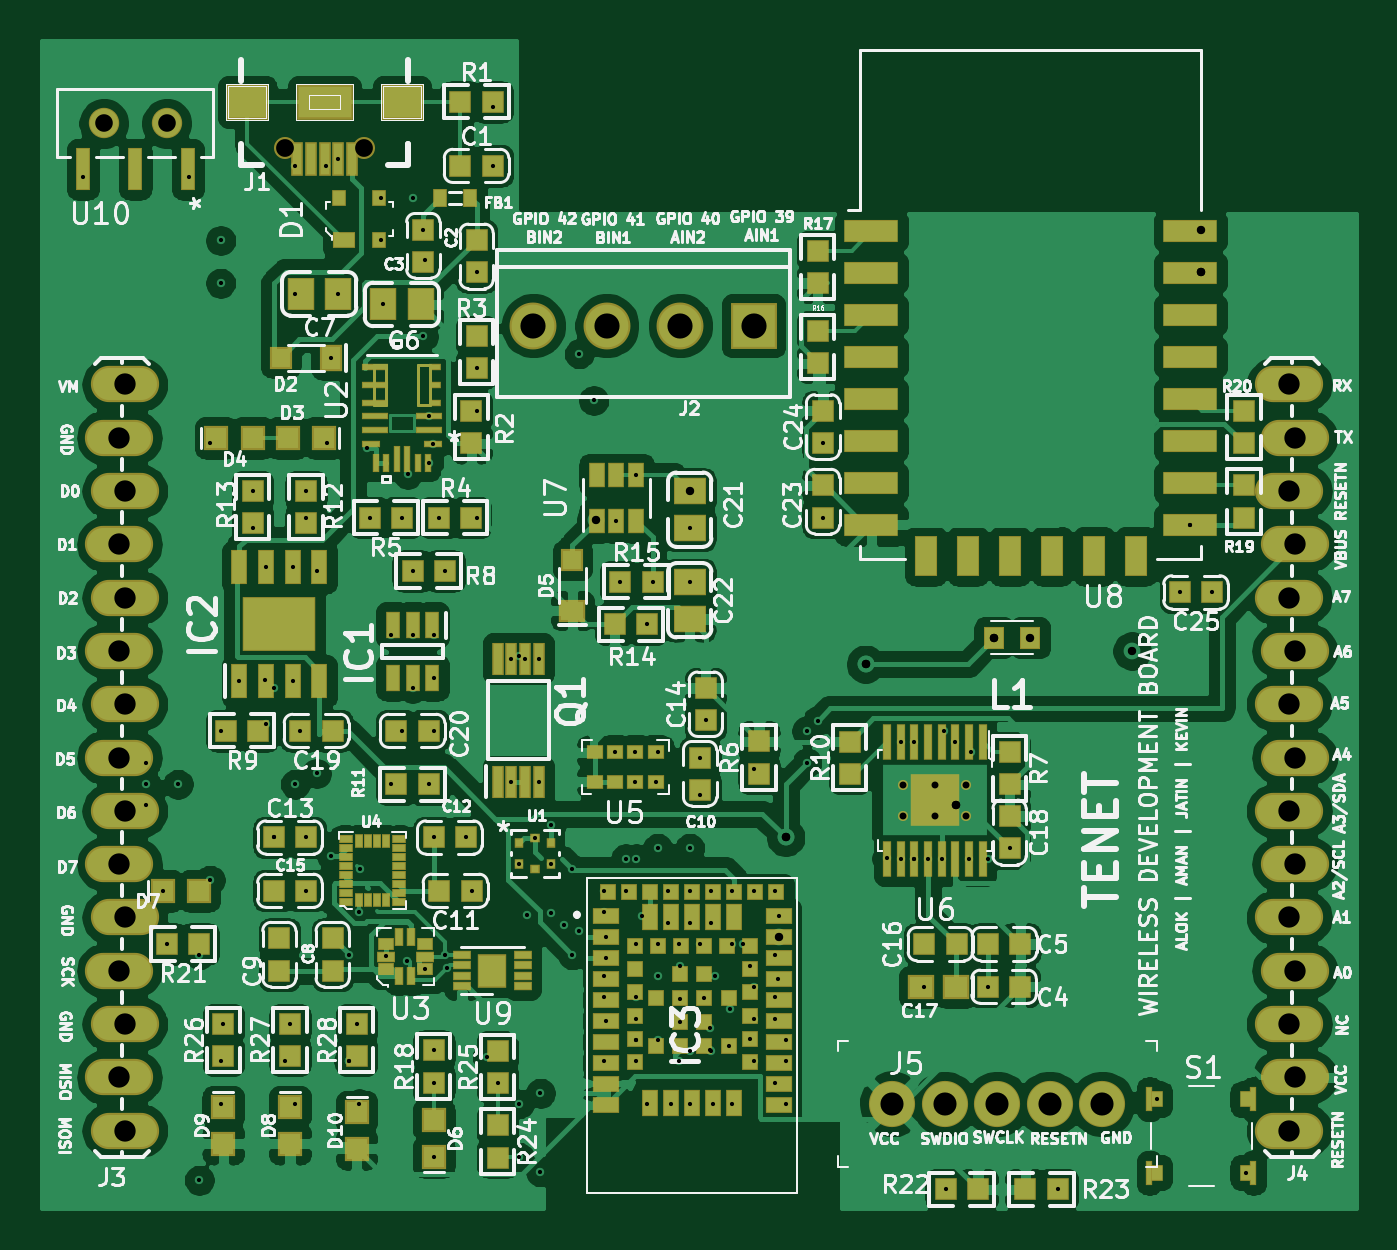
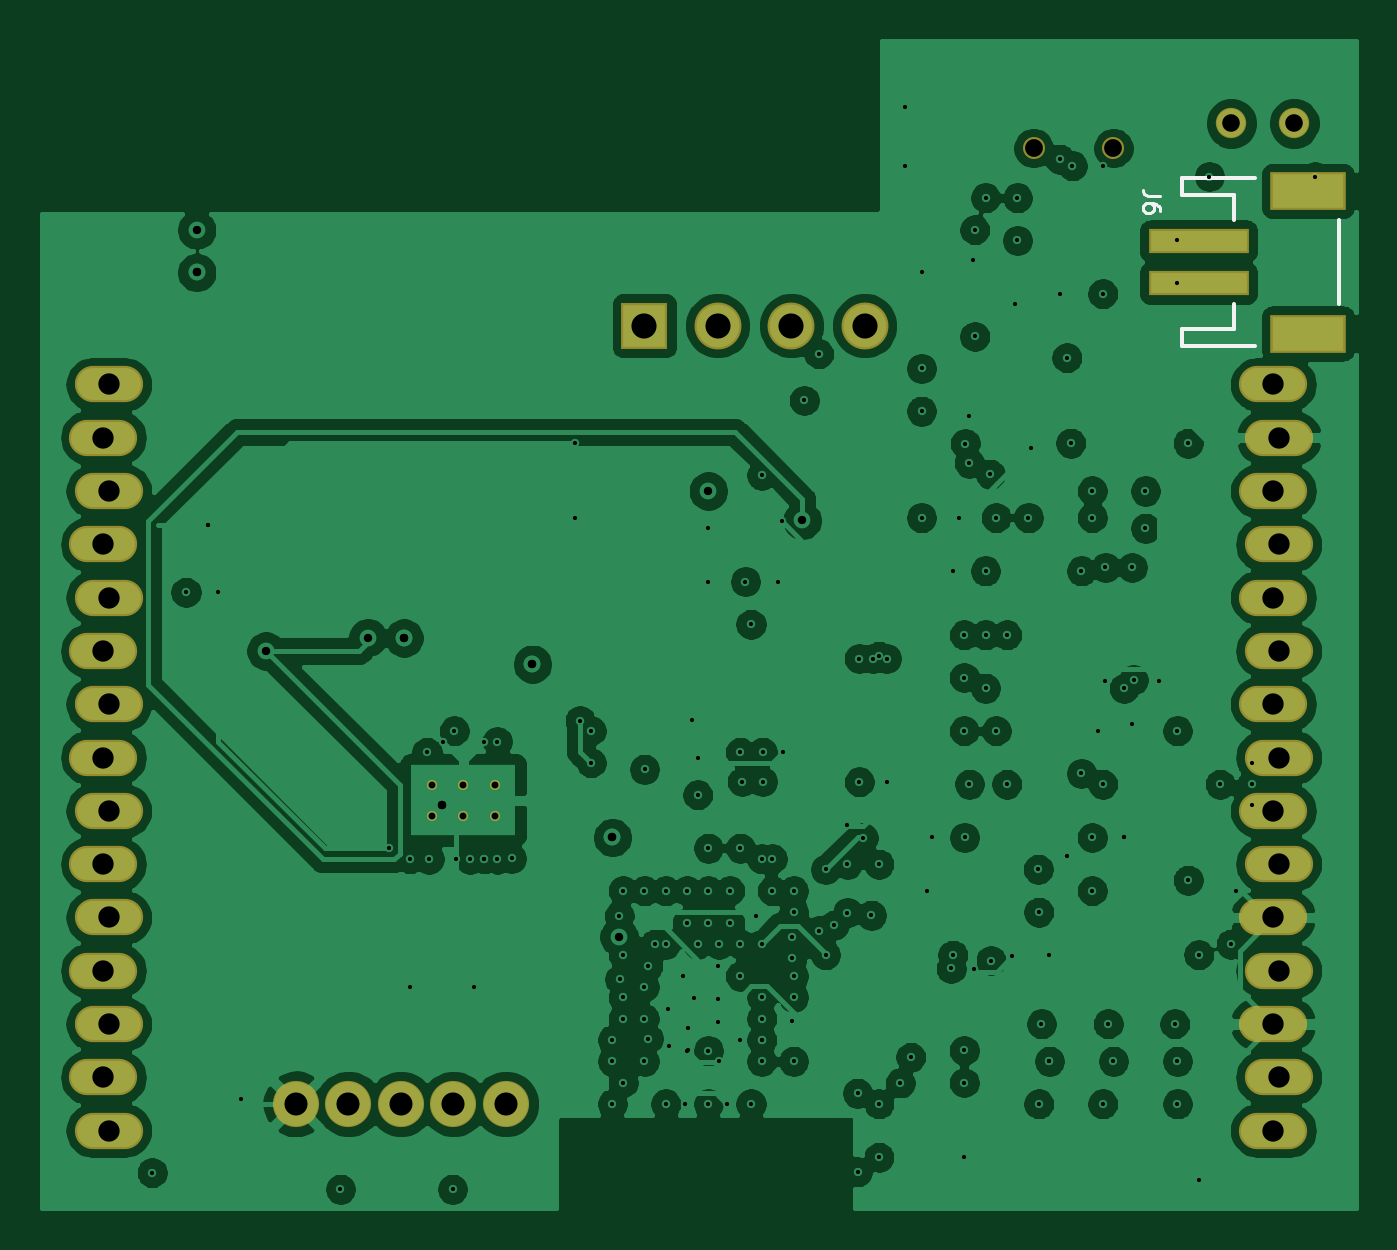
Circuit board: 13 layer files. Board 62.6 x 55.6 mm.
- bottom_copper: TENET-B_Cu.gbr (301546 bytes)
- bottom_mask: TENET-B_Mask.gbr (2309 bytes)
- paste: TENET-B_Paste.gbr (673 bytes)
- bottom_silk: TENET-B_SilkS.gbr (1748 bytes)
- outline: TENET-Edge_Cuts.gbr (452 bytes)
- top_copper: TENET-F_Cu.gbr (348120 bytes)
- top_mask: TENET-F_Mask.gbr (15486 bytes)
- paste: TENET-F_Paste.gbr (13989 bytes)
- top_silk: TENET-F_SilkS.gbr (159883 bytes)
- inner_copper: TENET-In1_Cu.gbr (269451 bytes)
- inner_copper: TENET-In2_Cu.gbr (125710 bytes)
- drill: TENET-NPTH.drl (336 bytes)
- drill: TENET-PTH.drl (5702 bytes)

=== bottom_copper: TENET-B_Cu.gbr (301546 bytes, source omitted) ===
=== bottom_mask: TENET-B_Mask.gbr ===
%TF.GenerationSoftware,KiCad,Pcbnew,(5.1.6)-1*%
%TF.CreationDate,2020-08-29T17:57:31+05:30*%
%TF.ProjectId,TENET,54454e45-542e-46b6-9963-61645f706362,Minor Project*%
%TF.SameCoordinates,Original*%
%TF.FileFunction,Soldermask,Bot*%
%TF.FilePolarity,Negative*%
%FSLAX46Y46*%
G04 Gerber Fmt 4.6, Leading zero omitted, Abs format (unit mm)*
G04 Created by KiCad (PCBNEW (5.1.6)-1) date 2020-08-29 17:57:31*
%MOMM*%
%LPD*%
G01*
G04 APERTURE LIST*
%ADD10O,3.251200X1.727200*%
%ADD11C,1.051560*%
%ADD12C,1.446200*%
%ADD13C,0.480000*%
%ADD14R,3.601720X1.800860*%
%ADD15R,4.803140X1.201420*%
%ADD16C,2.200000*%
%ADD17C,2.235200*%
%ADD18R,2.235200X2.235200*%
G04 APERTURE END LIST*
D10*
%TO.C,J4*%
X181483000Y-77470000D03*
X181737000Y-80010000D03*
X181483000Y-82550000D03*
X181737000Y-85090000D03*
X181483000Y-87630000D03*
X181737000Y-90170000D03*
X181483000Y-92710000D03*
X181737000Y-95250000D03*
X181483000Y-97790000D03*
X181737000Y-100330000D03*
X181483000Y-102870000D03*
X181737000Y-105410000D03*
X181483000Y-107950000D03*
X181737000Y-110490000D03*
X181483000Y-113030000D03*
%TD*%
D11*
%TO.C,J1*%
X133609080Y-66207640D03*
X137408920Y-66207640D03*
%TD*%
D12*
%TO.C,U10*%
X124992000Y-65024400D03*
X127992000Y-65024400D03*
%TD*%
D13*
%TO.C,U6*%
X163092000Y-96538000D03*
X164592000Y-96538000D03*
X166092000Y-96538000D03*
X163092000Y-98038000D03*
X164592000Y-98038000D03*
X166092000Y-98038000D03*
%TD*%
D14*
%TO.C,J6*%
X124343160Y-75044300D03*
X124343160Y-68247260D03*
D15*
X129540000Y-72644000D03*
X129540000Y-70647560D03*
%TD*%
D16*
%TO.C,J5*%
X172560000Y-111760000D03*
X170060000Y-111760000D03*
X167560000Y-111760000D03*
X165060000Y-111760000D03*
X162560000Y-111760000D03*
%TD*%
D10*
%TO.C,J3*%
X125984000Y-113030000D03*
X125730000Y-110490000D03*
X125984000Y-107950000D03*
X125730000Y-105410000D03*
X125984000Y-102870000D03*
X125730000Y-100330000D03*
X125984000Y-97790000D03*
X125730000Y-95250000D03*
X125984000Y-92710000D03*
X125730000Y-90170000D03*
X125984000Y-87630000D03*
X125730000Y-85090000D03*
X125984000Y-82550000D03*
X125730000Y-80010000D03*
X125984000Y-77470000D03*
%TD*%
D17*
%TO.C,J2*%
X145458180Y-74676000D03*
X148958300Y-74676000D03*
X152458420Y-74676000D03*
D18*
X155956000Y-74676000D03*
%TD*%
M02*

=== paste: TENET-B_Paste.gbr ===
%TF.GenerationSoftware,KiCad,Pcbnew,(5.1.6)-1*%
%TF.CreationDate,2020-08-29T17:57:31+05:30*%
%TF.ProjectId,TENET,54454e45-542e-46b6-9963-61645f706362,Minor Project*%
%TF.SameCoordinates,Original*%
%TF.FileFunction,Paste,Bot*%
%TF.FilePolarity,Positive*%
%FSLAX46Y46*%
G04 Gerber Fmt 4.6, Leading zero omitted, Abs format (unit mm)*
G04 Created by KiCad (PCBNEW (5.1.6)-1) date 2020-08-29 17:57:31*
%MOMM*%
%LPD*%
G01*
G04 APERTURE LIST*
%ADD10R,3.398520X1.597660*%
%ADD11R,4.599940X0.998220*%
G04 APERTURE END LIST*
D10*
%TO.C,J6*%
X124343160Y-75044300D03*
X124343160Y-68247260D03*
D11*
X129540000Y-72644000D03*
X129540000Y-70647560D03*
%TD*%
M02*

=== bottom_silk: TENET-B_SilkS.gbr ===
%TF.GenerationSoftware,KiCad,Pcbnew,(5.1.6)-1*%
%TF.CreationDate,2020-08-29T17:57:31+05:30*%
%TF.ProjectId,TENET,54454e45-542e-46b6-9963-61645f706362,Minor Project*%
%TF.SameCoordinates,Original*%
%TF.FileFunction,Legend,Bot*%
%TF.FilePolarity,Positive*%
%FSLAX46Y46*%
G04 Gerber Fmt 4.6, Leading zero omitted, Abs format (unit mm)*
G04 Created by KiCad (PCBNEW (5.1.6)-1) date 2020-08-29 17:57:31*
%MOMM*%
%LPD*%
G01*
G04 APERTURE LIST*
%ADD10C,0.203200*%
%ADD11C,0.127000*%
G04 APERTURE END LIST*
D10*
%TO.C,J6*%
X126839980Y-67647820D02*
X130340100Y-67647820D01*
X130340100Y-67647820D02*
X130340100Y-68447920D01*
X130340100Y-68447920D02*
X127840740Y-68447920D01*
X127840740Y-68447920D02*
X127840740Y-69646800D01*
X127840740Y-73644760D02*
X127840740Y-74843640D01*
X127840740Y-74843640D02*
X130340100Y-74843640D01*
X130340100Y-74843640D02*
X130340100Y-75643740D01*
X130340100Y-75643740D02*
X126839980Y-75643740D01*
X122842020Y-73644760D02*
X122842020Y-69646800D01*
D11*
X131387904Y-68491133D02*
X131959333Y-68491133D01*
X132073619Y-68453038D01*
X132149809Y-68376847D01*
X132187904Y-68262561D01*
X132187904Y-68186371D01*
X131387904Y-69214942D02*
X131387904Y-69062561D01*
X131426000Y-68986371D01*
X131464095Y-68948276D01*
X131578380Y-68872085D01*
X131730761Y-68833990D01*
X132035523Y-68833990D01*
X132111714Y-68872085D01*
X132149809Y-68910180D01*
X132187904Y-68986371D01*
X132187904Y-69138752D01*
X132149809Y-69214942D01*
X132111714Y-69253038D01*
X132035523Y-69291133D01*
X131845047Y-69291133D01*
X131768857Y-69253038D01*
X131730761Y-69214942D01*
X131692666Y-69138752D01*
X131692666Y-68986371D01*
X131730761Y-68910180D01*
X131768857Y-68872085D01*
X131845047Y-68833990D01*
%TD*%
M02*

=== outline: TENET-Edge_Cuts.gbr ===
%TF.GenerationSoftware,KiCad,Pcbnew,(5.1.6)-1*%
%TF.CreationDate,2020-08-29T17:57:31+05:30*%
%TF.ProjectId,TENET,54454e45-542e-46b6-9963-61645f706362,Minor Project*%
%TF.SameCoordinates,Original*%
%TF.FileFunction,Profile,NP*%
%FSLAX46Y46*%
G04 Gerber Fmt 4.6, Leading zero omitted, Abs format (unit mm)*
G04 Created by KiCad (PCBNEW (5.1.6)-1) date 2020-08-29 17:57:31*
%MOMM*%
%LPD*%
G01*
G04 APERTURE LIST*
G04 APERTURE END LIST*
M02*

=== top_copper: TENET-F_Cu.gbr (348120 bytes, source omitted) ===
=== top_mask: TENET-F_Mask.gbr (15486 bytes, source omitted) ===
=== paste: TENET-F_Paste.gbr (13989 bytes, source omitted) ===
=== top_silk: TENET-F_SilkS.gbr (159883 bytes, source omitted) ===
=== inner_copper: TENET-In1_Cu.gbr (269451 bytes, source omitted) ===
=== inner_copper: TENET-In2_Cu.gbr (125710 bytes, source omitted) ===
=== drill: TENET-NPTH.drl ===
M48
; DRILL file {KiCad (5.1.6)-1} date 08/29/20 17:57:35
; FORMAT={-:-/ absolute / metric / decimal}
; #@! TF.CreationDate,2020-08-29T17:57:35+05:30
; #@! TF.GenerationSoftware,Kicad,Pcbnew,(5.1.6)-1
; #@! TF.FileFunction,NonPlated,1,4,NPTH
FMAT,2
METRIC
T1C0.848
%
G90
G05
T1
X133.609Y-66.208
X137.409Y-66.208
T0
M30

=== drill: TENET-PTH.drl ===
M48
; DRILL file {KiCad (5.1.6)-1} date 08/29/20 17:57:35
; FORMAT={-:-/ absolute / metric / decimal}
; #@! TF.CreationDate,2020-08-29T17:57:35+05:30
; #@! TF.GenerationSoftware,Kicad,Pcbnew,(5.1.6)-1
; #@! TF.FileFunction,Plated,1,4,PTH
FMAT,2
METRIC
T1C0.200
T2C0.330
T3C0.400
T4C0.838
T5C1.016
T6C1.100
T7C1.199
%
G90
G05
T1
X124.003Y-67.564
X125.73Y-80.01
X125.984Y-102.87
X125.984Y-107.95
X127.0Y-95.504
X127.0Y-96.52
X127.0Y-97.536
X127.787Y-101.6
X128.0Y-104.14
X128.524Y-96.52
X129.032Y-67.564
X129.54Y-104.648
X129.54Y-115.392
X130.048Y-80.264
X130.048Y-101.092
X130.556Y-70.612
X130.556Y-72.644
X130.556Y-93.98
X130.556Y-109.728
X130.556Y-111.76
X130.683Y-107.942
X131.445Y-91.612
X132.08Y-82.55
X132.08Y-84.328
X132.646Y-91.551
X132.696Y-93.634
X132.715Y-86.188
X133.096Y-91.948
X133.096Y-99.06
X133.096Y-99.06
X133.604Y-109.728
X133.858Y-107.942
X133.985Y-86.188
X133.985Y-91.612
X134.112Y-67.056
X134.112Y-73.152
X134.112Y-96.52
X134.112Y-111.76
X134.35Y-93.98
X134.62Y-82.55
X134.62Y-83.82
X134.62Y-99.06
X134.62Y-101.6
X135.128Y-86.36
X135.128Y-96.012
X135.557Y-67.056
X135.636Y-80.264
X135.819Y-76.2
X135.831Y-99.924
X136.144Y-73.152
X136.157Y-66.731
X136.652Y-104.648
X136.652Y-109.728
X136.652Y-109.728
X137.033Y-107.942
X137.16Y-102.616
X137.16Y-111.76
X137.188Y-100.574
X137.51Y-80.499
X137.652Y-83.82
X138.176Y-68.58
X138.176Y-70.612
X138.302Y-73.66
X138.43Y-104.705
X138.684Y-89.408
X138.684Y-96.52
X139.192Y-83.82
X139.192Y-93.98
X139.442Y-104.924
X139.473Y-81.755
X139.7Y-68.58
X139.7Y-86.36
X139.7Y-89.408
X139.7Y-91.948
X140.208Y-70.104
X140.208Y-75.184
X140.27Y-105.34
X140.308Y-71.528
X140.47Y-96.52
X140.471Y-81.215
X140.475Y-78.99
X140.665Y-80.29
X140.7Y-99.06
X140.716Y-89.408
X140.716Y-91.44
X140.716Y-93.98
X140.716Y-109.212
X140.716Y-110.744
X140.716Y-114.3
X140.962Y-83.82
X141.24Y-86.36
X141.252Y-104.665
X141.342Y-105.304
X142.24Y-99.06
X142.51Y-101.6
X142.748Y-72.136
X142.748Y-76.708
X142.748Y-78.74
X142.748Y-83.82
X143.257Y-109.528
X143.518Y-64.254
X143.518Y-67.056
X143.764Y-110.76
X144.414Y-90.534
X144.414Y-96.41
X144.78Y-90.424
X144.78Y-100.33
X144.78Y-111.76
X144.78Y-114.3
X145.064Y-90.534
X145.137Y-102.767
X145.529Y-99.081
X145.714Y-90.534
X145.714Y-96.41
X145.796Y-111.252
X145.796Y-114.992
X146.279Y-100.33
X146.279Y-102.641
X146.304Y-98.46
X146.916Y-103.24
X147.32Y-100.584
X147.32Y-104.648
X147.642Y-103.514
X147.642Y-76.014
X148.336Y-78.232
X148.844Y-101.6
X148.844Y-102.616
X148.844Y-105.664
X148.844Y-106.68
X148.844Y-109.728
X148.91Y-103.795
X148.91Y-104.795
X148.91Y-107.795
X149.352Y-94.996
X149.418Y-83.988
X149.598Y-86.868
X149.86Y-100.076
X149.86Y-101.6
X150.322Y-94.996
X150.322Y-96.396
X150.368Y-81.788
X150.368Y-100.076
X150.368Y-104.14
X150.368Y-106.68
X150.368Y-107.696
X150.368Y-108.712
X150.368Y-108.712
X150.368Y-109.728
X150.656Y-102.795
X150.876Y-88.9
X150.876Y-111.76
X151.138Y-86.868
X151.292Y-96.396
X151.384Y-94.996
X151.384Y-99.568
X151.384Y-104.14
X151.384Y-105.664
X151.384Y-108.712
X151.892Y-101.6
X151.892Y-103.124
X152.035Y-111.752
X152.4Y-104.14
X152.4Y-109.728
X152.46Y-105.164
X152.46Y-106.74
X152.46Y-107.87
X152.908Y-84.328
X152.908Y-86.868
X152.908Y-99.568
X152.908Y-101.6
X152.908Y-103.124
X152.908Y-109.22
X152.908Y-111.76
X153.4Y-95.25
X153.416Y-97.028
X153.416Y-104.14
X153.61Y-106.72
X153.67Y-93.48
X153.889Y-108.149
X153.889Y-109.185
X153.924Y-101.6
X153.924Y-103.124
X153.924Y-109.22
X154.035Y-111.752
X154.104Y-105.684
X154.76Y-109.02
X154.809Y-107.229
X154.94Y-101.6
X154.94Y-104.14
X154.94Y-111.76
X155.448Y-104.14
X155.785Y-108.645
X155.788Y-105.195
X155.95Y-95.814
X155.956Y-101.6
X155.956Y-106.172
X155.956Y-107.696
X155.956Y-109.728
X156.972Y-101.6
X156.972Y-104.648
X156.972Y-106.68
X156.972Y-107.696
X156.972Y-110.744
X157.131Y-105.823
X157.16Y-102.795
X157.48Y-108.712
X157.48Y-109.728
X157.48Y-111.76
X158.496Y-93.98
X158.496Y-95.504
X159.021Y-93.489
X159.258Y-80.264
X159.258Y-83.82
X162.288Y-100.059
X162.967Y-94.488
X162.967Y-100.088
X163.576Y-100.076
X163.576Y-100.076
X163.584Y-94.489
X164.084Y-106.172
X164.267Y-100.088
X164.917Y-100.088
X165.017Y-93.98
X165.1Y-115.824
X165.567Y-94.488
X166.217Y-100.088
X166.317Y-94.996
X167.124Y-106.172
X167.132Y-100.076
X168.148Y-99.584
X170.442Y-115.824
X172.56Y-111.76
X175.167Y-111.534
X176.26Y-87.376
X176.764Y-84.16
X176.764Y-84.16
X177.8Y-87.376
X179.417Y-115.034
T2
X163.092Y-96.538
X163.092Y-98.038
X164.592Y-96.538
X164.592Y-98.038
X166.092Y-96.538
X166.092Y-98.038
T3
X148.43Y-83.95
X152.908Y-82.548
X157.16Y-103.795
X157.48Y-99.06
X157.48Y-99.06
X161.29Y-90.805
X161.29Y-90.805
X165.608Y-97.536
X165.608Y-97.536
X167.411Y-89.56
X167.411Y-89.56
X169.125Y-89.535
X173.99Y-90.17
X177.292Y-70.104
X177.292Y-72.136
X177.292Y-72.136
T4
X124.992Y-65.024
X127.992Y-65.024
T5
X125.73Y-80.01
X125.73Y-85.09
X125.73Y-90.17
X125.73Y-95.25
X125.73Y-100.33
X125.73Y-105.41
X125.73Y-110.49
X125.984Y-77.47
X125.984Y-82.55
X125.984Y-87.63
X125.984Y-92.71
X125.984Y-97.79
X125.984Y-102.87
X125.984Y-107.95
X125.984Y-113.03
X181.483Y-77.47
X181.483Y-82.55
X181.483Y-87.63
X181.483Y-92.71
X181.483Y-97.79
X181.483Y-102.87
X181.483Y-107.95
X181.483Y-113.03
X181.737Y-80.01
X181.737Y-85.09
X181.737Y-90.17
X181.737Y-95.25
X181.737Y-100.33
X181.737Y-105.41
X181.737Y-110.49
T6
X162.56Y-111.76
X165.06Y-111.76
X167.56Y-111.76
X170.06Y-111.76
X172.56Y-111.76
T7
X145.458Y-74.676
X148.958Y-74.676
X152.458Y-74.676
X155.956Y-74.676
T0
M30

